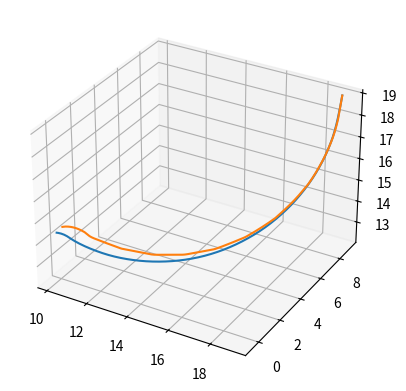

Write Python code to recreate this figure.
import heapq
import numpy as np
import scipy.interpolate

Nx, Ny, Nz = 20, 20, 20

def main():
    u = np.ones((Nx, Ny, Nz)) * float('inf')
    v = np.ones((Nx, Ny, Nz))
    for ix, iy, iz in [(ix, iy, iz) for ix in range(Nx)
                                    for iy in range(Ny)
                                    for iz in range(Nz)]:
        #v[ix, iy, iz] = np.sqrt((ix-Nx/2)**2 + (iy-Ny/2)**2 + (iz-Nz)**2)
        v[ix, iy, iz] = Nz-iz
        #v[ix, iy, iz] += np.random.rand(1) * 10
    #plot(v)
    u = np.ma.masked_array(u, mask=False)
#####
    live = []
    heapq.heapify(live)
    start = [(10, 0, 15)]
    for s in start:
        u[s] = 0
        u.mask[s] = True
        heapq.heappush(live, (0, s))
#####
    while len(live) > 0:
        u, live = update(u, v, live)
    u = np.ma.getdata(u)
    #plot_uv(u, v)
    rays = [trace_ray_runge_kutta(u, start[0], (19, 9, 19))]
    rays += [trace_ray_euler(u, start[0], (19, 9, 19))]
    ##print(rays)
    plot_rays(u, rays)

def update(u, v, live):
    h = 1
    u0 = np.ma.getdata(u)
    _, active = heapq.heappop(live)
    near = [(i, j, k) for (i, j, k) in [(active[0]-1, active[1], active[2]),
                                        (active[0]+1, active[1], active[2]),
                                        (active[0], active[1]-1, active[2]),
                                        (active[0], active[1]+1, active[2]),
                                        (active[0], active[1], active[2]-1),
                                        (active[0], active[1], active[2]+1)]
                   if 0 <= i < u0.shape[0]
                   and 0 <= j < u0.shape[1]
                   and 0 <= k < u0.shape[2]
                   and not u.mask[i, j, k]]
    for (i, j, k) in near:
        #if not (0 <= i < u0.shape[0] and 0 <= j < u0.shape[1]) or u.mask[i, j]:
        #    continue
        hv = h/v[i, j, k]
        ux = min(u0[max(i-1, 0), j, k],
                 u0[min(i+1, u0.shape[0]-1), j, k])
        uy = min(u0[i, max(j-1, 0), k],
                 u0[i, min(j+1, u0.shape[1]-1), k])
        uz = min(u0[i, j, max(k-1, 0)],
                 u0[i, j, min(k+1, u0.shape[2]-1)])
        #isinf = (isxinf, isyinf, iszinf) = (np.isinf(ux), np.isinf(uy), np.isinf(uz))
        d = (ux + uy + uz)**2 - 3 * (ux**2 + uy**2 + uz**2 - hv**2)
        if d >= 0:
            u[i, j, k] = 1/3 * (ux + uy + uz + np.sqrt(d))
        else:
            d1 = (ux + uy)**2 - 2*(ux**2 + uy**2 - hv**2)
            d2 = (ux + uz)**2 - 2*(ux**2 + uz**2 - hv**2)
            d3 = (uy + uz)**2 - 2*(uy**2 + uz**2 - hv**2)
            u1 = 1/2 * (ux + uy + np.sqrt(d1)) if d1 >= 0 else min(ux, uy) + hv
            u2 = 1/2 * (ux + uz + np.sqrt(d2)) if d2 >= 0 else min(ux, uz) + hv
            u3 = 1/2 * (uy + uz + np.sqrt(d3)) if d3 >= 0 else min(uy, uz) + hv
            u[i, j, k] = min(u1, u2, u3)
    u.mask[active] = True
    indices = [l[1] for l in live]
    for ijk in near:
        if ijk in indices:
            index = indices.index(ijk)
            live[index] = (u[ijk], ijk)
        else:
            heapq.heappush(live, (u[ijk], ijk))
    live.sort()
    return(u, live)

def interp_grad(grad, p):
    ix0 = min(max(int(p[0]), 0), Nx-1)
    ix1 = min(max(ix0+1, 0), Nx-1)
    dx = p[0]-ix0
    iy0 = min(max(int(p[1]), 0), Ny-1)
    iy1 = min(max(iy0+1, 0), Ny-1)
    dy = p[1]-iy0
    iz0 = min(max(int(p[2]), 0), Nz-1)
    iz1 = min(max(iz0+1, 0), Nz-1)
    dz = p[2]-iz0

    Gx000 = grad[ix0, iy0, iz0, 0]
    Gx001 = grad[ix0, iy0, iz1, 0]
    Gx010 = grad[ix0, iy1, iz0, 0]
    Gx011 = grad[ix0, iy1, iz1, 0]
    Gx100 = grad[ix1, iy0, iz0, 0]
    Gx101 = grad[ix1, iy0, iz1, 0]
    Gx110 = grad[ix1, iy1, iz0, 0]
    Gx111 = grad[ix1, iy1, iz1, 0]
    Gx00 = Gx000 + (Gx100-Gx000) * dx
    Gx01 = Gx001 + (Gx101-Gx001) * dx
    Gx10 = Gx010 + (Gx110-Gx010) * dx
    Gx11 = Gx011 + (Gx111-Gx011) * dx
    Gx0 = Gx00 + (Gx10 - Gx00) * dy
    Gx1 = Gx01 + (Gx11 - Gx01) * dy
    Gx = Gx0 + (Gx1 - Gx0) * dz

    Gy000 = grad[ix0, iy0, iz0, 1]
    Gy001 = grad[ix0, iy0, iz1, 1]
    Gy010 = grad[ix0, iy1, iz0, 1]
    Gy011 = grad[ix0, iy1, iz1, 1]
    Gy100 = grad[ix1, iy0, iz0, 1]
    Gy101 = grad[ix1, iy0, iz1, 1]
    Gy110 = grad[ix1, iy1, iz0, 1]
    Gy111 = grad[ix1, iy1, iz1, 1]
    Gy00 = Gy000 + (Gy100-Gy000) * dx
    Gy01 = Gy001 + (Gy101-Gy001) * dx
    Gy10 = Gy010 + (Gy110-Gy010) * dx
    Gy11 = Gy011 + (Gy111-Gy011) * dx
    Gy0 = Gy00 + (Gy10 - Gy00) * dy
    Gy1 = Gy01 + (Gy11 - Gy01) * dy
    Gy = Gy0 + (Gy1 - Gy0) * dz

    Gz000 = grad[ix0, iy0, iz0, 2]
    Gz001 = grad[ix0, iy0, iz1, 2]
    Gz010 = grad[ix0, iy1, iz0, 2]
    Gz011 = grad[ix0, iy1, iz1, 2]
    Gz100 = grad[ix1, iy0, iz0, 2]
    Gz101 = grad[ix1, iy0, iz1, 2]
    Gz110 = grad[ix1, iy1, iz0, 2]
    Gz111 = grad[ix1, iy1, iz1, 2]
    Gz00 = Gz000 + (Gz100-Gz000) * dx
    Gz01 = Gz001 + (Gz101-Gz001) * dx
    Gz10 = Gz010 + (Gz110-Gz010) * dx
    Gz11 = Gz011 + (Gz111-Gz011) * dx
    Gz0 = Gz00 + (Gz10 - Gz00) * dy
    Gz1 = Gz01 + (Gz11 - Gz01) * dy
    Gz = Gz0 + (Gz1 - Gz0) * dz

    return(np.array((Gx, Gy, Gz)))

def trace_ray_runge_kutta(u, start, finish):
    h = 0.1
    grad0 = np.stack(np.gradient(u), axis=3)
    grad = lambda p: interp_grad(grad0, p)
    ray = np.array([finish])
    while np.sqrt(np.sum(np.square(ray[-1]-start))) > h:
        g0 = grad(ray[-1])
        g0 /= np.linalg.norm(g0)
        p1 = ray[-1] - h/2 * g0
        g1 = grad(p1)
        g1 /= np.linalg.norm(g1)
        p2 = ray[-1] - h/2 * g1
        g2 = grad(p2)
        g2 /= np.linalg.norm(g2)
        p3 = ray[-1] - h * g2
        g3 = grad(p3)
        g3 /= np.linalg.norm(g3)
        ray = np.vstack((ray,
                         ray[-1] - (h/6 * g0\
                                  + h/3 * g1\
                                  + h/3 * g2\
                                  + h/6 * g3)))
        print(np.sqrt(np.sum(np.square(ray[-2]-start)))-
                np.sqrt(np.sum(np.square(ray[-1]-start))),
                np.sqrt(np.sum(np.square(ray[-1]-start))))
        if np.sqrt(np.sum(np.square(ray[-1]-start))) > \
                np.sqrt(np.sum(np.square(ray[-2]-start))):
            break
        print(ray[-1])
    return(ray)

def trace_ray_euler(u, start, finish):
    """
    """
    h = 0.01
    grad = np.gradient(u)
    grad = np.stack((-1*grad[0], -1*grad[1], -1*grad[2]), axis=3)
    ray = [finish]
    xi, yi, zi = finish + grad[finish] / np.linalg.norm(grad[finish])
    ray.append((xi, yi, zi))
    while np.sqrt((xi-start[0])**2+(yi-start[1])**2+(zi-start[2])**2) > 0.1:
        dGdx = (grad[int(xi)+1, int(yi), int(zi)][0]\
                - grad[int(xi), int(yi), int(zi)][0])
        dGdy = (grad[int(xi), int(yi)+1, int(zi)][1]\
                - grad[int(xi), int(yi), int(zi)][1])
        dGdz = (grad[int(xi), int(yi), int(zi)+1][2]\
                - grad[int(xi), int(yi), int(zi)][2])
        G0 = grad[int(xi), int(yi), int(zi)]
        gradi = G0 + [xi % 1 * dGdx, yi % 1 * dGdy, zi % 1 * dGdz]
        dx, dy, dz = gradi / np.linalg.norm(gradi) \
                   * min(h, 1/np.linalg.norm(gradi))
        print(1/np.linalg.norm(gradi))
        xi += dx
        yi += dy
        zi += dz
        if np.sqrt((xi-start[0])**2+(yi-start[1])**2+(zi-start[2])**2)\
                > np.sqrt((ray[-1][0]-start[0])**2\
                        + (ray[-1][1]-start[1])**2\
                        + (ray[-1][2]-start[2])**2):
            return(np.array(ray))
        ray.append((xi, yi, zi))
    return(np.array(ray))

def plot_rays(u, rays):
    import matplotlib.pyplot as plt
    from mpl_toolkits.mplot3d import Axes3D
    X, Y, Z = np.meshgrid(range(Nx),
                          range(Ny),
                          range(Nz),
                          indexing="ij")
    fig = plt.figure()
    ax = fig.add_subplot(1, 1, 1, projection="3d")
    for ray in rays:
        ax.plot(ray[:,0], ray[:,1], ray[:,2])
    #cb = ax.scatter(X, Y, Z,
    #                c=u,
    #                cmap=plt.get_cmap("jet_r"),
    #                alpha=0.2)
    #fig.colorbar(cb)
    plt.show()

def plot_uv(u, v):
    import matplotlib as mpl
    import matplotlib.pyplot as plt
    from mpl_toolkits.mplot3d import Axes3D
    pointsize = 5
    grad = np.gradient(np.ma.getdata(u))
    grad[0] *= -1
    grad[1] *= -1
    grad[2] *= -1
    X, Y, Z = np.meshgrid(range(Nx), range(Ny), range(Nz), indexing="ij")
    fig = plt.figure()
    ax = fig.add_subplot(1, 2, 1, projection="3d")
    ax.set_title("Velocity model")
    cb = ax.scatter(X, Y, Z, c=v, cmap=plt.get_cmap("jet_r"))
    ax = fig.add_subplot(1, 2, 2, projection="3d")
    ax.set_title("Travel-time field")
    cb = ax.scatter(X, Y, Z, c=u, cmap=plt.get_cmap("jet_r"))
    #ax = fig.add_subplot(1, 3, 3, projection="3d")
    #ax.scatter(X, Y, Z,
    #           c=np.stack((grad[0], grad[1], grad[2]), axis=3)[...,0],
    #           s=pointsize,
    #           cmap=plt.get_cmap("jet"))
    #ax = fig.add_subplot(1, 3, 3)
    #cb = ax.scatter(X, Y,
    #                c=np.stack((grad[0], grad[1]), axis=2)[...,1],
    #                s=pointsize,
    #                cmap=plt.get_cmap("jet"))
    #fig.colorbar(cb)
    plt.show()

def plot(u):
    import matplotlib as mpl
    import matplotlib.pyplot as plt
    from mpl_toolkits.mplot3d import Axes3D
    pointsize = 5
    grad = np.gradient(np.ma.getdata(u))
    grad[0] *= -1
    grad[1] *= -1
    grad[2] *= -1
    X, Y, Z = np.meshgrid(range(Nx), range(Ny), range(Nz), indexing="ij")
    fig = plt.figure()
    ax = fig.add_subplot(1, 2, 1, projection="3d")
    cb = ax.scatter(X, Y, Z, c=u, cmap=plt.get_cmap("jet"))
    #ax.quiver(X, Y, Z, grad[0], grad[1], grad[2], angles="xy", scale_units="xy", scale=10)
    #ax.quiver(X, Y, Z, grad[0], grad[1], grad[2], length=0.5, normalize=True)
    ax = fig.add_subplot(1, 2, 2, projection="3d")
    ax.scatter(X, Y, Z,
               c=np.stack((grad[0], grad[1], grad[2]), axis=3)[...,0],
               s=pointsize,
               cmap=plt.get_cmap("jet"))
    #ax = fig.add_subplot(1, 3, 3)
    #cb = ax.scatter(X, Y,
    #                c=np.stack((grad[0], grad[1]), axis=2)[...,1],
    #                s=pointsize,
    #                cmap=plt.get_cmap("jet"))
    #fig.colorbar(cb)
    plt.show()

if __name__ == "__main__":
    main()
